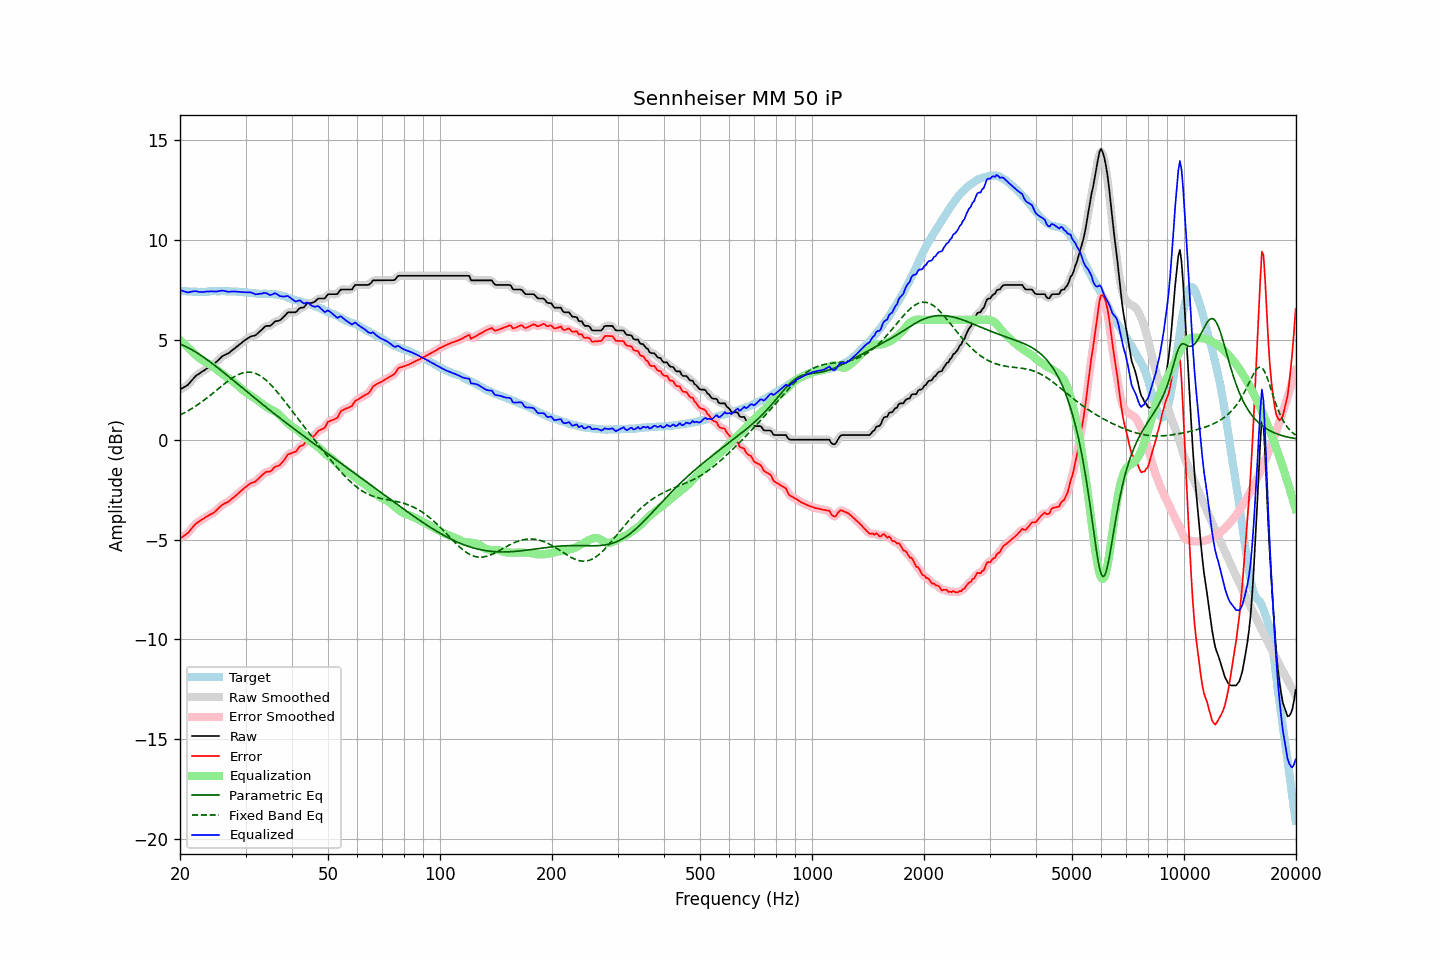

Source data for this figure (header and first rows):
frequency, raw, error, smoothed, error_smoothed, equalization, parametric_eq, fixed_band_eq, equalized_raw, equalized_smoothed, target
20.00, 2.51, -4.95, 2.52, -4.95, 4.99, 4.79, 1.23, 7.50, 7.50, 7.46
20.20, 2.56, -4.89, 2.55, -4.90, 4.91, 4.76, 1.27, 7.47, 7.47, 7.45
20.40, 2.60, -4.84, 2.60, -4.85, 4.84, 4.73, 1.31, 7.44, 7.44, 7.44
20.61, 2.65, -4.79, 2.65, -4.79, 4.77, 4.69, 1.36, 7.42, 7.41, 7.44
20.81, 2.70, -4.72, 2.70, -4.73, 4.69, 4.65, 1.40, 7.39, 7.39, 7.42
21.02, 2.75, -4.67, 2.76, -4.66, 4.62, 4.61, 1.45, 7.37, 7.38, 7.42
21.23, 2.85, -4.57, 2.85, -4.57, 4.55, 4.57, 1.49, 7.40, 7.39, 7.42
21.44, 2.94, -4.48, 2.94, -4.48, 4.47, 4.52, 1.54, 7.41, 7.41, 7.42
21.66, 3.04, -4.37, 3.04, -4.37, 4.39, 4.48, 1.59, 7.43, 7.43, 7.41
21.87, 3.13, -4.28, 3.13, -4.28, 4.31, 4.43, 1.64, 7.44, 7.43, 7.41
22.09, 3.21, -4.20, 3.20, -4.20, 4.23, 4.38, 1.70, 7.44, 7.43, 7.41
22.31, 3.26, -4.15, 3.26, -4.14, 4.15, 4.33, 1.75, 7.42, 7.42, 7.41
22.54, 3.31, -4.09, 3.32, -4.09, 4.09, 4.28, 1.81, 7.40, 7.40, 7.40
22.76, 3.37, -4.04, 3.37, -4.04, 4.03, 4.22, 1.86, 7.40, 7.40, 7.41
22.99, 3.42, -3.99, 3.42, -3.99, 3.98, 4.17, 1.92, 7.40, 7.40, 7.41
23.22, 3.47, -3.94, 3.47, -3.93, 3.93, 4.11, 1.98, 7.40, 7.41, 7.41
23.45, 3.53, -3.88, 3.53, -3.88, 3.89, 4.06, 2.04, 7.42, 7.41, 7.41
23.69, 3.58, -3.84, 3.58, -3.83, 3.84, 4.00, 2.10, 7.42, 7.42, 7.42
23.92, 3.63, -3.78, 3.63, -3.79, 3.80, 3.94, 2.17, 7.43, 7.43, 7.42
24.16, 3.69, -3.74, 3.69, -3.75, 3.74, 3.88, 2.23, 7.44, 7.43, 7.43
24.40, 3.74, -3.70, 3.74, -3.70, 3.69, 3.82, 2.30, 7.43, 7.43, 7.44
24.65, 3.79, -3.65, 3.79, -3.65, 3.63, 3.76, 2.36, 7.42, 7.42, 7.44
24.89, 3.85, -3.59, 3.85, -3.59, 3.57, 3.70, 2.43, 7.42, 7.42, 7.44
25.14, 3.92, -3.51, 3.92, -3.51, 3.50, 3.63, 2.49, 7.42, 7.43, 7.43
25.39, 4.00, -3.43, 4.00, -3.43, 3.44, 3.57, 2.56, 7.44, 7.44, 7.43
25.65, 4.08, -3.36, 4.08, -3.35, 3.37, 3.51, 2.63, 7.45, 7.45, 7.44
25.91, 4.16, -3.28, 4.15, -3.29, 3.31, 3.44, 2.69, 7.47, 7.46, 7.44
26.16, 4.21, -3.23, 4.21, -3.23, 3.25, 3.38, 2.76, 7.46, 7.46, 7.44
26.43, 4.25, -3.19, 4.25, -3.19, 3.19, 3.31, 2.82, 7.44, 7.44, 7.44
26.69, 4.29, -3.15, 4.29, -3.15, 3.14, 3.25, 2.88, 7.43, 7.42, 7.44
26.96, 4.32, -3.12, 4.33, -3.10, 3.09, 3.18, 2.95, 7.41, 7.41, 7.44
27.23, 4.38, -3.04, 4.38, -3.04, 3.03, 3.11, 3.00, 7.41, 7.41, 7.42
27.50, 4.45, -2.97, 4.44, -2.98, 2.98, 3.05, 3.06, 7.43, 7.42, 7.42
27.77, 4.51, -2.91, 4.51, -2.91, 2.91, 2.98, 3.11, 7.43, 7.42, 7.42
28.05, 4.57, -2.85, 4.57, -2.85, 2.85, 2.92, 3.16, 7.42, 7.42, 7.42
28.33, 4.64, -2.78, 4.64, -2.78, 2.78, 2.85, 3.21, 7.42, 7.42, 7.42
28.62, 4.70, -2.71, 4.70, -2.71, 2.71, 2.78, 3.25, 7.41, 7.41, 7.41
28.90, 4.77, -2.64, 4.77, -2.64, 2.64, 2.72, 3.29, 7.41, 7.40, 7.41
29.19, 4.83, -2.57, 4.83, -2.56, 2.56, 2.65, 3.32, 7.39, 7.40, 7.40
29.48, 4.90, -2.49, 4.90, -2.49, 2.49, 2.58, 3.34, 7.39, 7.39, 7.39
29.78, 4.96, -2.42, 4.96, -2.43, 2.43, 2.52, 3.36, 7.39, 7.39, 7.38
30.08, 5.02, -2.37, 5.02, -2.36, 2.36, 2.45, 3.38, 7.38, 7.38, 7.39
30.38, 5.07, -2.30, 5.07, -2.30, 2.31, 2.38, 3.38, 7.38, 7.38, 7.37
30.68, 5.12, -2.24, 5.12, -2.24, 2.26, 2.32, 3.39, 7.38, 7.38, 7.36
30.99, 5.17, -2.18, 5.16, -2.19, 2.21, 2.25, 3.38, 7.38, 7.37, 7.35
31.30, 5.19, -2.15, 5.19, -2.16, 2.16, 2.18, 3.37, 7.35, 7.35, 7.34
31.61, 5.21, -2.13, 5.21, -2.12, 2.11, 2.12, 3.34, 7.32, 7.32, 7.34
31.93, 5.23, -2.09, 5.24, -2.08, 2.05, 2.05, 3.32, 7.28, 7.29, 7.32
32.24, 5.30, -2.02, 5.30, -2.02, 1.99, 1.99, 3.28, 7.29, 7.28, 7.32
32.57, 5.37, -1.94, 5.37, -1.94, 1.92, 1.92, 3.24, 7.29, 7.29, 7.31
32.89, 5.45, -1.85, 5.45, -1.86, 1.86, 1.86, 3.19, 7.31, 7.31, 7.30
33.22, 5.52, -1.78, 5.53, -1.78, 1.80, 1.79, 3.14, 7.32, 7.33, 7.30
33.55, 5.60, -1.71, 5.60, -1.70, 1.74, 1.73, 3.08, 7.34, 7.34, 7.31
33.89, 5.67, -1.65, 5.66, -1.65, 1.68, 1.66, 3.02, 7.35, 7.34, 7.32
34.23, 5.70, -1.60, 5.69, -1.62, 1.63, 1.60, 2.95, 7.33, 7.32, 7.30
34.57, 5.70, -1.60, 5.70, -1.60, 1.58, 1.53, 2.87, 7.28, 7.28, 7.30
34.92, 5.70, -1.60, 5.72, -1.58, 1.54, 1.47, 2.79, 7.24, 7.26, 7.30
35.27, 5.76, -1.54, 5.77, -1.53, 1.50, 1.41, 2.71, 7.26, 7.27, 7.30
35.62, 5.84, -1.44, 5.84, -1.45, 1.46, 1.34, 2.62, 7.30, 7.30, 7.28
35.97, 5.92, -1.37, 5.90, -1.38, 1.42, 1.28, 2.53, 7.34, 7.32, 7.29
... 635 more rows
